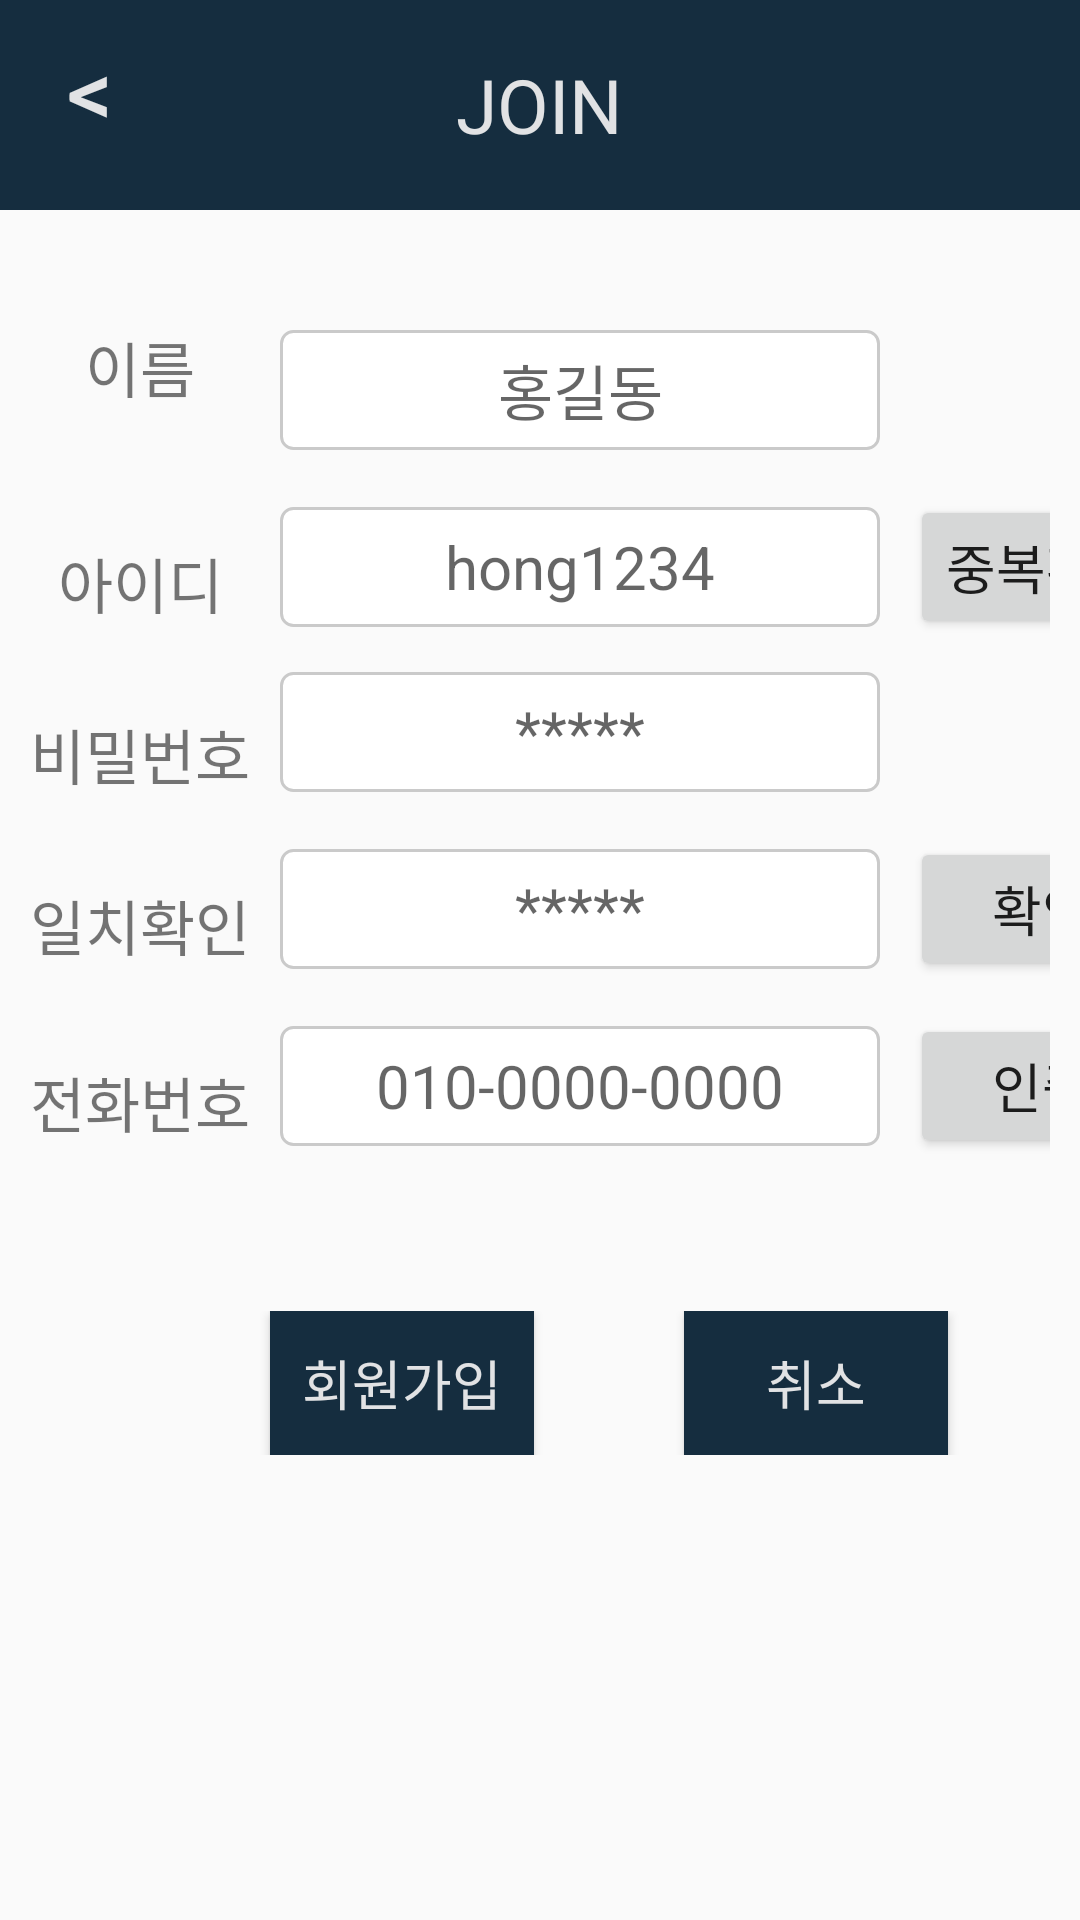

Layout XML and referenced resources for this Android screen:
<!-- AndroidManifest.xml: application theme AppTheme -->
<!-- res/layout/join.xml -->
<?xml version="1.0" encoding="utf-8"?>
<LinearLayout xmlns:android="http://schemas.android.com/apk/res/android"
    android:orientation="vertical" android:layout_width="match_parent"
    android:layout_height="match_parent">

    <RelativeLayout
        android:layout_width="match_parent"
        android:layout_height="70dp"
        android:background="@color/mycolor"
        >

        <Button
            android:id="@+id/backBtn_to_login"
            android:layout_width="60dp"
            android:layout_height="60dp"
            android:textColor="@color/background"
            android:background="#00000000"
            android:textSize="30sp"
            android:gravity="center"
            android:layout_alignParentLeft="true"
            android:text="&lt;"/>

        <TextView
            android:layout_width="wrap_content"
            android:layout_height="60dp"
            android:textColor="@color/background"
            android:textSize="25sp"
            android:gravity="center"
            android:layout_centerInParent="true"
            android:text="JOIN"/>

    </RelativeLayout>

    <GridLayout
        android:layout_width="match_parent"
        android:layout_height="wrap_content"
        android:orientation="horizontal"
        android:layout_margin="10dp"
        android:rowCount="5"
        android:columnCount="3">

        <TextView
            android:layout_row="0"
            android:layout_column="0"
            android:layout_width="wrap_content"
            android:layout_height="wrap_content"
            android:textSize="20sp"
            android:layout_gravity="center"
            android:text="이름"/>

        <EditText
            android:id="@+id/userName"
            android:layout_marginTop="30dp"
            android:layout_marginBottom="15dp"
            android:layout_marginLeft="10dp"
            android:layout_marginRight="10dp"
            android:background="@drawable/edit"
            android:layout_row="0"
            android:layout_column="1"
            android:textSize="20sp"
            android:textAlignment="center"
            android:layout_width="wrap_content"
            android:layout_height="40dp"
            android:layout_gravity="fill_horizontal"
            android:hint="홍길동"/>



        <TextView
            android:layout_row="1"
            android:layout_column="0"
            android:layout_width="wrap_content"
            android:layout_height="wrap_content"
            android:textSize="20sp"
            android:layout_gravity="center"
            android:text="아이디"/>

        <EditText
            android:id="@+id/userId"
            android:layout_marginBottom="15dp"
            android:layout_marginLeft="10dp"
            android:layout_marginRight="10dp"
            android:textAlignment="center"
            android:background="@drawable/edit"
            android:layout_row="1"
            android:layout_column="1"
            android:layout_width="200dp"
            android:layout_height="40dp"
            android:textSize="20sp"
            android:hint="hong1234"/>

        <Button
            android:id="@+id/idChkBtn"
            android:onClick="idChk"
            android:layout_row="1"
            android:layout_column="2"
            android:layout_width="wrap_content"
            android:layout_height="wrap_content"
            android:textSize="18sp"
            android:text="중복확인"/>


        <TextView
            android:layout_row="2"
            android:layout_column="0"
            android:layout_width="wrap_content"
            android:layout_height="wrap_content"
            android:textSize="20sp"
            android:layout_gravity="center"
            android:text="비밀번호"/>

        <EditText
            android:id="@+id/userPw"
            android:layout_marginBottom="15dp"
            android:layout_marginLeft="10dp"
            android:layout_marginRight="10dp"
            android:textAlignment="center"
            android:background="@drawable/edit"
            android:layout_row="2"
            android:layout_column="1"
            android:layout_width="200dp"
            android:layout_height="40dp"
            android:inputType="textPassword"
            android:textSize="20sp"
            android:hint="*****"/>

        <TextView
            android:layout_row="3"
            android:layout_column="0"
            android:layout_width="wrap_content"
            android:layout_height="wrap_content"
            android:textSize="20sp"
            android:layout_gravity="center"
            android:text="일치확인"/>

        <EditText
            android:id="@+id/userPwChk"
            android:layout_marginBottom="15dp"
            android:layout_marginLeft="10dp"
            android:layout_marginRight="10dp"
            android:textAlignment="center"
            android:background="@drawable/edit"
            android:layout_row="3"
            android:layout_column="1"
            android:inputType="textPassword"
            android:layout_width="200dp"
            android:layout_height="40dp"
            android:textSize="20sp"
            android:hint="*****"/>
        <Button
            android:id="@+id/pwChkBtn"
            android:onClick="pwChk"
            android:layout_row="3"
            android:layout_column="2"
            android:layout_width="wrap_content"
            android:layout_height="wrap_content"
            android:textSize="18sp"
            android:text="확인"/>

        <TextView
            android:layout_row="4"
            android:layout_column="0"
            android:layout_width="wrap_content"
            android:layout_height="wrap_content"
            android:textSize="20sp"
            android:layout_gravity="center"
            android:text="전화번호"/>

        <EditText
            android:id="@+id/userTel"
            android:layout_marginBottom="15dp"
            android:layout_marginLeft="10dp"
            android:layout_marginRight="10dp"
        android:textAlignment="center"
        android:background="@drawable/edit"
        android:layout_row="4"
        android:layout_column="1"
        android:layout_width="200dp"
        android:layout_height="40dp"
        android:textSize="20sp"
        android:hint="010-0000-0000"/>

        <Button
            android:id="@+id/verifyBtn"
            android:onClick="verifyT"
            android:layout_row="4"
            android:layout_column="2"
            android:layout_width="wrap_content"
            android:layout_height="wrap_content"
            android:textSize="18sp"
            android:text="인증"/>

    </GridLayout>

    <RelativeLayout
        android:layout_width="match_parent"
        android:layout_height="wrap_content"
        android:layout_marginTop="30dp">

        <Button
            android:textColor="@color/background"
            android:background="@color/mycolor"
            android:textSize="18sp"
            android:layout_marginLeft="90dp"
            android:layout_marginRight="50dp"
            android:id="@+id/joinBtn"
            android:layout_width="wrap_content"
            android:layout_height="wrap_content"
            android:text="회원가입"/>

        <Button
            android:id="@+id/cancelBtn"
            android:background="@color/mycolor"
            android:textColor="@color/background"
            android:textSize="18sp"
            android:layout_toRightOf="@id/joinBtn"
            android:layout_width="wrap_content"
            android:layout_height="wrap_content"
            android:text="취소"/>


    </RelativeLayout>

</LinearLayout>
<!-- resources referenced by this layout -->
<resources>
  <color name="background">#efefefef</color>
  <color name="mycolor">#152D3F</color>
  <!-- drawable edit (drawable) -->
  <?xml version="1.0" encoding="utf-8"?>
  <selector xmlns:android="http://schemas.android.com/apk/res/android">
  
  
  
      <item android:state_focused="true">
  
          <shape xmlns:android="http://schemas.android.com/apk/res/android" android:shape="rectangle">
  
              <stroke
  
                  android:width="1dp"
  
                  android:color="#292929" />
  
              <corners android:radius="4dp"/>
  
              <solid
  
                  android:color="#FFFFFF" />
  
          </shape>
  
  
  
      </item>
  
  
  
      <item android:state_focused="false">
  
          <shape xmlns:android="http://schemas.android.com/apk/res/android" android:shape="rectangle">
  
              <stroke
  
                  android:width="1dp"
  
                  android:color="#CACACA" />
  
              <corners android:radius="4dp"/>
  
              <solid
  
                  android:color="#FFFFFF" />
  
          </shape>
  
  
  
      </item>
  
  </selector>
  <style name="AppTheme" parent="Theme.AppCompat.Light.NoActionBar">
          
          <item name="colorPrimary">@color/colorPrimary</item>
          <item name="colorPrimaryDark">@color/colorPrimaryDark</item>
          <item name="colorAccent">@color/colorAccent</item>
      </style>
  <color name="colorPrimary">#152D3F</color>
  <color name="colorPrimaryDark">#000000</color>
  <color name="colorAccent">#E91E63</color>
</resources>
